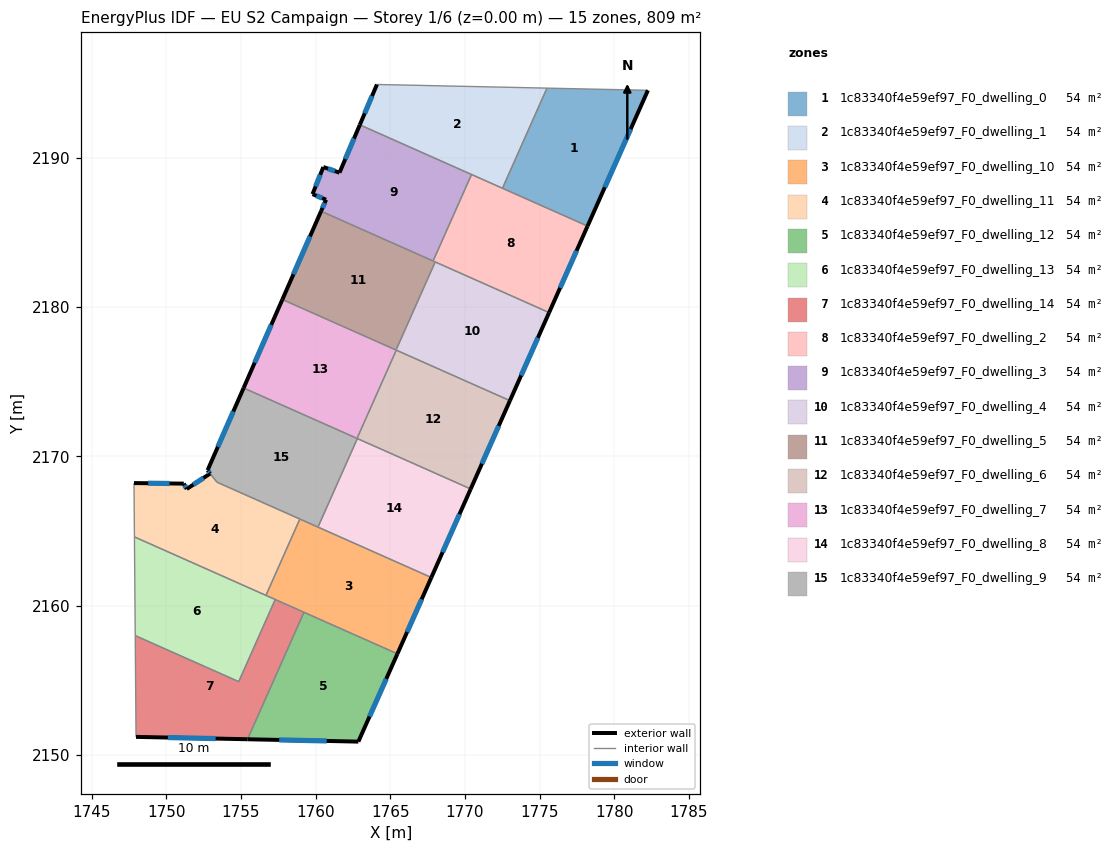
=== STOREY PLAN SPEC (per zone: floor XY polygon, exterior-wall plan segments, windows/doors) ===
zone 1: 1c83340f4e59ef97_F0_dwelling_0  (53.9 m²)
  floor: (1782.26, 2194.51) (1778.22, 2185.42) (1772.52, 2187.95) (1775.50, 2194.66)
  exterior wall: (1778.22, 2185.42) – (1782.26, 2194.51)  [10.0 m]
    window: (1779.37, 2188.01) – (1781.10, 2191.91)  [5.5 m²]
  interior walls: 3
zone 2: 1c83340f4e59ef97_F0_dwelling_1  (53.9 m²)
  floor: (1775.50, 2194.66) (1772.52, 2187.95) (1762.96, 2192.20) (1764.11, 2194.90)
  exterior wall: (1764.11, 2194.90) – (1762.96, 2192.20)  [2.9 m]
    window: (1763.78, 2194.13) – (1763.29, 2192.97)  [1.6 m²]
  interior walls: 4
zone 3: 1c83340f4e59ef97_F0_dwelling_10  (53.9 m²)
  floor: (1767.75, 2161.88) (1765.48, 2156.77) (1756.67, 2160.68) (1758.95, 2165.79)
  exterior wall: (1765.48, 2156.77) – (1767.75, 2161.88)  [5.6 m]
    window: (1766.13, 2158.23) – (1767.10, 2160.42)  [3.1 m²]
  interior walls: 6
zone 4: 1c83340f4e59ef97_F0_dwelling_11  (54.1 m²)
  floor: (1758.95, 2165.79) (1756.67, 2160.68) (1747.86, 2164.60) (1747.84, 2168.20) (1751.17, 2168.17) (1751.37, 2167.81) (1752.94, 2168.84) (1753.39, 2168.26)
  exterior wall: (1751.17, 2168.17) – (1747.84, 2168.20)  [3.3 m]
    window: (1750.22, 2168.18) – (1748.79, 2168.19)  [1.8 m²]
  exterior wall: (1751.37, 2167.81) – (1751.17, 2168.17)  [0.4 m]
    window: (1751.31, 2167.91) – (1751.23, 2168.06)  [0.2 m²]
  exterior wall: (1752.94, 2168.84) – (1751.37, 2167.81)  [1.9 m]
    window: (1752.49, 2168.54) – (1751.82, 2168.10)  [1.0 m²]
  interior walls: 5
zone 5: 1c83340f4e59ef97_F0_dwelling_12  (53.9 m²)
  floor: (1765.48, 2156.77) (1762.86, 2150.88) (1755.44, 2151.04) (1759.22, 2159.55)
  exterior wall: (1755.44, 2151.04) – (1762.86, 2150.88)  [7.4 m]
    window: (1757.56, 2151.00) – (1760.74, 2150.93)  [4.1 m²]
  exterior wall: (1762.86, 2150.88) – (1765.48, 2156.77)  [6.4 m]
    window: (1763.61, 2152.57) – (1764.73, 2155.09)  [3.5 m²]
  interior walls: 2
zone 6: 1c83340f4e59ef97_F0_dwelling_13  (53.9 m²)
  floor: (1757.30, 2160.40) (1754.85, 2154.90) (1747.92, 2157.98) (1747.86, 2164.60)
  interior walls: 5
zone 7: 1c83340f4e59ef97_F0_dwelling_14  (53.9 m²)
  floor: (1759.22, 2159.55) (1755.44, 2151.04) (1747.97, 2151.20) (1747.92, 2157.98) (1754.85, 2154.90) (1757.30, 2160.40)
  exterior wall: (1747.97, 2151.20) – (1755.44, 2151.04)  [7.5 m]
    window: (1750.11, 2151.16) – (1753.31, 2151.09)  [4.1 m²]
  interior walls: 5
zone 8: 1c83340f4e59ef97_F0_dwelling_2  (53.9 m²)
  floor: (1778.22, 2185.42) (1775.64, 2179.62) (1767.87, 2183.08) (1770.44, 2188.87)
  exterior wall: (1775.64, 2179.62) – (1778.22, 2185.42)  [6.3 m]
    window: (1776.38, 2181.28) – (1777.48, 2183.76)  [3.5 m²]
  interior walls: 5
zone 9: 1c83340f4e59ef97_F0_dwelling_3  (53.9 m²)
  floor: (1770.44, 2188.87) (1767.87, 2183.08) (1760.36, 2186.41) (1760.70, 2187.18) (1759.79, 2187.56) (1760.52, 2189.37) (1761.60, 2188.99) (1762.96, 2192.20)
  exterior wall: (1762.96, 2192.20) – (1761.60, 2188.99)  [3.5 m]
    window: (1762.57, 2191.28) – (1761.99, 2189.91)  [1.9 m²]
  exterior wall: (1760.70, 2187.18) – (1760.36, 2186.41)  [0.8 m]
    window: (1760.60, 2186.96) – (1760.46, 2186.63)  [0.5 m²]
  exterior wall: (1759.79, 2187.56) – (1760.70, 2187.18)  [1.0 m]
    window: (1760.05, 2187.45) – (1760.44, 2187.29)  [0.5 m²]
  exterior wall: (1760.52, 2189.37) – (1759.79, 2187.56)  [2.0 m]
    window: (1760.31, 2188.85) – (1760.00, 2188.07)  [1.1 m²]
  exterior wall: (1761.60, 2188.99) – (1760.52, 2189.37)  [1.1 m]
    window: (1761.29, 2189.10) – (1760.83, 2189.26)  [0.6 m²]
  interior walls: 3
zone 10: 1c83340f4e59ef97_F0_dwelling_4  (53.9 m²)
  floor: (1775.64, 2179.62) (1773.02, 2173.72) (1765.39, 2177.11) (1768.01, 2183.01)
  exterior wall: (1773.02, 2173.72) – (1775.64, 2179.62)  [6.5 m]
    window: (1773.77, 2175.41) – (1774.89, 2177.94)  [3.6 m²]
  interior walls: 4
zone 11: 1c83340f4e59ef97_F0_dwelling_5  (53.9 m²)
  floor: (1768.01, 2183.01) (1765.39, 2177.11) (1757.77, 2180.50) (1760.36, 2186.41)
  exterior wall: (1760.36, 2186.41) – (1757.77, 2180.50)  [6.5 m]
    window: (1759.62, 2184.72) – (1758.51, 2182.19)  [3.6 m²]
  interior walls: 4
zone 12: 1c83340f4e59ef97_F0_dwelling_6  (53.9 m²)
  floor: (1773.02, 2173.72) (1770.39, 2167.81) (1762.77, 2171.19) (1765.40, 2177.11)
  exterior wall: (1770.39, 2167.81) – (1773.02, 2173.72)  [6.5 m]
    window: (1771.14, 2169.50) – (1772.27, 2172.03)  [3.6 m²]
  interior walls: 4
zone 13: 1c83340f4e59ef97_F0_dwelling_7  (53.9 m²)
  floor: (1765.40, 2177.11) (1762.77, 2171.19) (1755.18, 2174.57) (1757.77, 2180.50)
  exterior wall: (1757.77, 2180.50) – (1755.18, 2174.57)  [6.5 m]
    window: (1757.03, 2178.81) – (1755.92, 2176.26)  [3.6 m²]
  interior walls: 4
zone 14: 1c83340f4e59ef97_F0_dwelling_8  (53.9 m²)
  floor: (1770.39, 2167.81) (1767.75, 2161.88) (1760.16, 2165.25) (1762.79, 2171.18)
  exterior wall: (1767.75, 2161.88) – (1770.39, 2167.81)  [6.5 m]
    window: (1768.51, 2163.57) – (1769.63, 2166.11)  [3.6 m²]
  interior walls: 3
zone 15: 1c83340f4e59ef97_F0_dwelling_9  (53.8 m²)
  floor: (1762.79, 2171.18) (1760.16, 2165.25) (1753.40, 2168.26) (1752.76, 2169.06) (1755.18, 2174.57)
  exterior wall: (1755.18, 2174.57) – (1752.76, 2169.06)  [6.0 m]
    window: (1754.49, 2173.00) – (1753.45, 2170.64)  [3.3 m²]
  exterior wall: (1752.76, 2169.06) – (1752.94, 2168.84)  [0.3 m]
    window: (1752.81, 2169.00) – (1752.89, 2168.90)  [0.2 m²]
  interior walls: 6

=== DERIVED (storey summary) ===
Building: EU S2 Campaign
Storey: 1 of 6  (floor level z = 0.00 m)
Storey gross floor area: 808.8 m²
Zones on this storey: 15
  - 1c83340f4e59ef97_F0_dwelling_0: floor 53.9 m²; exterior wall 10.0 m (29.9 m²); 1 window(s) 5.5 m²; WWR 18.4%
  - 1c83340f4e59ef97_F0_dwelling_1: floor 53.9 m²; exterior wall 2.9 m (8.8 m²); 1 window(s) 1.6 m²; WWR 18.4%
  - 1c83340f4e59ef97_F0_dwelling_10: floor 53.9 m²; exterior wall 5.6 m (16.8 m²); 1 window(s) 3.1 m²; WWR 18.4%
  - 1c83340f4e59ef97_F0_dwelling_11: floor 54.1 m²; exterior wall 5.6 m (16.9 m²); 3 window(s) 3.1 m²; WWR 18.4%
  - 1c83340f4e59ef97_F0_dwelling_12: floor 53.9 m²; exterior wall 13.9 m (41.6 m²); 2 window(s) 7.6 m²; WWR 18.4%
  - 1c83340f4e59ef97_F0_dwelling_13: floor 53.9 m²
  - 1c83340f4e59ef97_F0_dwelling_14: floor 53.9 m²; exterior wall 7.5 m (22.4 m²); 1 window(s) 4.1 m²; WWR 18.4%
  - 1c83340f4e59ef97_F0_dwelling_2: floor 53.9 m²; exterior wall 6.3 m (19.0 m²); 1 window(s) 3.5 m²; WWR 18.4%
  - 1c83340f4e59ef97_F0_dwelling_3: floor 53.9 m²; exterior wall 8.4 m (25.2 m²); 5 window(s) 4.6 m²; WWR 18.4%
  - 1c83340f4e59ef97_F0_dwelling_4: floor 53.9 m²; exterior wall 6.5 m (19.4 m²); 1 window(s) 3.6 m²; WWR 18.4%
  - 1c83340f4e59ef97_F0_dwelling_5: floor 53.9 m²; exterior wall 6.5 m (19.4 m²); 1 window(s) 3.6 m²; WWR 18.4%
  - 1c83340f4e59ef97_F0_dwelling_6: floor 53.9 m²; exterior wall 6.5 m (19.4 m²); 1 window(s) 3.6 m²; WWR 18.4%
  - 1c83340f4e59ef97_F0_dwelling_7: floor 53.9 m²; exterior wall 6.5 m (19.4 m²); 1 window(s) 3.6 m²; WWR 18.4%
  - 1c83340f4e59ef97_F0_dwelling_8: floor 53.9 m²; exterior wall 6.5 m (19.5 m²); 1 window(s) 3.6 m²; WWR 18.4%
  - 1c83340f4e59ef97_F0_dwelling_9: floor 53.8 m²; exterior wall 6.3 m (18.9 m²); 2 window(s) 3.5 m²; WWR 18.4%
Zone adjacency (shared interzone walls):
  - 1c83340f4e59ef97_F0_dwelling_0 ↔ 1c83340f4e59ef97_F0_dwelling_1
  - 1c83340f4e59ef97_F0_dwelling_0 ↔ 1c83340f4e59ef97_F0_dwelling_2
  - 1c83340f4e59ef97_F0_dwelling_1 ↔ 1c83340f4e59ef97_F0_dwelling_2
  - 1c83340f4e59ef97_F0_dwelling_1 ↔ 1c83340f4e59ef97_F0_dwelling_3
  - 1c83340f4e59ef97_F0_dwelling_10 ↔ 1c83340f4e59ef97_F0_dwelling_11
  - 1c83340f4e59ef97_F0_dwelling_10 ↔ 1c83340f4e59ef97_F0_dwelling_12
  - 1c83340f4e59ef97_F0_dwelling_10 ↔ 1c83340f4e59ef97_F0_dwelling_13
  - 1c83340f4e59ef97_F0_dwelling_10 ↔ 1c83340f4e59ef97_F0_dwelling_14
  - 1c83340f4e59ef97_F0_dwelling_10 ↔ 1c83340f4e59ef97_F0_dwelling_8
  - 1c83340f4e59ef97_F0_dwelling_10 ↔ 1c83340f4e59ef97_F0_dwelling_9
  - 1c83340f4e59ef97_F0_dwelling_11 ↔ 1c83340f4e59ef97_F0_dwelling_13
  - 1c83340f4e59ef97_F0_dwelling_11 ↔ 1c83340f4e59ef97_F0_dwelling_9
  - 1c83340f4e59ef97_F0_dwelling_12 ↔ 1c83340f4e59ef97_F0_dwelling_14
  - 1c83340f4e59ef97_F0_dwelling_13 ↔ 1c83340f4e59ef97_F0_dwelling_14
  - 1c83340f4e59ef97_F0_dwelling_2 ↔ 1c83340f4e59ef97_F0_dwelling_3
  - 1c83340f4e59ef97_F0_dwelling_2 ↔ 1c83340f4e59ef97_F0_dwelling_4
  - 1c83340f4e59ef97_F0_dwelling_2 ↔ 1c83340f4e59ef97_F0_dwelling_5
  - 1c83340f4e59ef97_F0_dwelling_3 ↔ 1c83340f4e59ef97_F0_dwelling_5
  - 1c83340f4e59ef97_F0_dwelling_4 ↔ 1c83340f4e59ef97_F0_dwelling_5
  - 1c83340f4e59ef97_F0_dwelling_4 ↔ 1c83340f4e59ef97_F0_dwelling_6
  - 1c83340f4e59ef97_F0_dwelling_4 ↔ 1c83340f4e59ef97_F0_dwelling_7
  - 1c83340f4e59ef97_F0_dwelling_5 ↔ 1c83340f4e59ef97_F0_dwelling_7
  - 1c83340f4e59ef97_F0_dwelling_6 ↔ 1c83340f4e59ef97_F0_dwelling_7
  - 1c83340f4e59ef97_F0_dwelling_6 ↔ 1c83340f4e59ef97_F0_dwelling_8
  - 1c83340f4e59ef97_F0_dwelling_6 ↔ 1c83340f4e59ef97_F0_dwelling_9
  - 1c83340f4e59ef97_F0_dwelling_7 ↔ 1c83340f4e59ef97_F0_dwelling_9
  - 1c83340f4e59ef97_F0_dwelling_8 ↔ 1c83340f4e59ef97_F0_dwelling_9